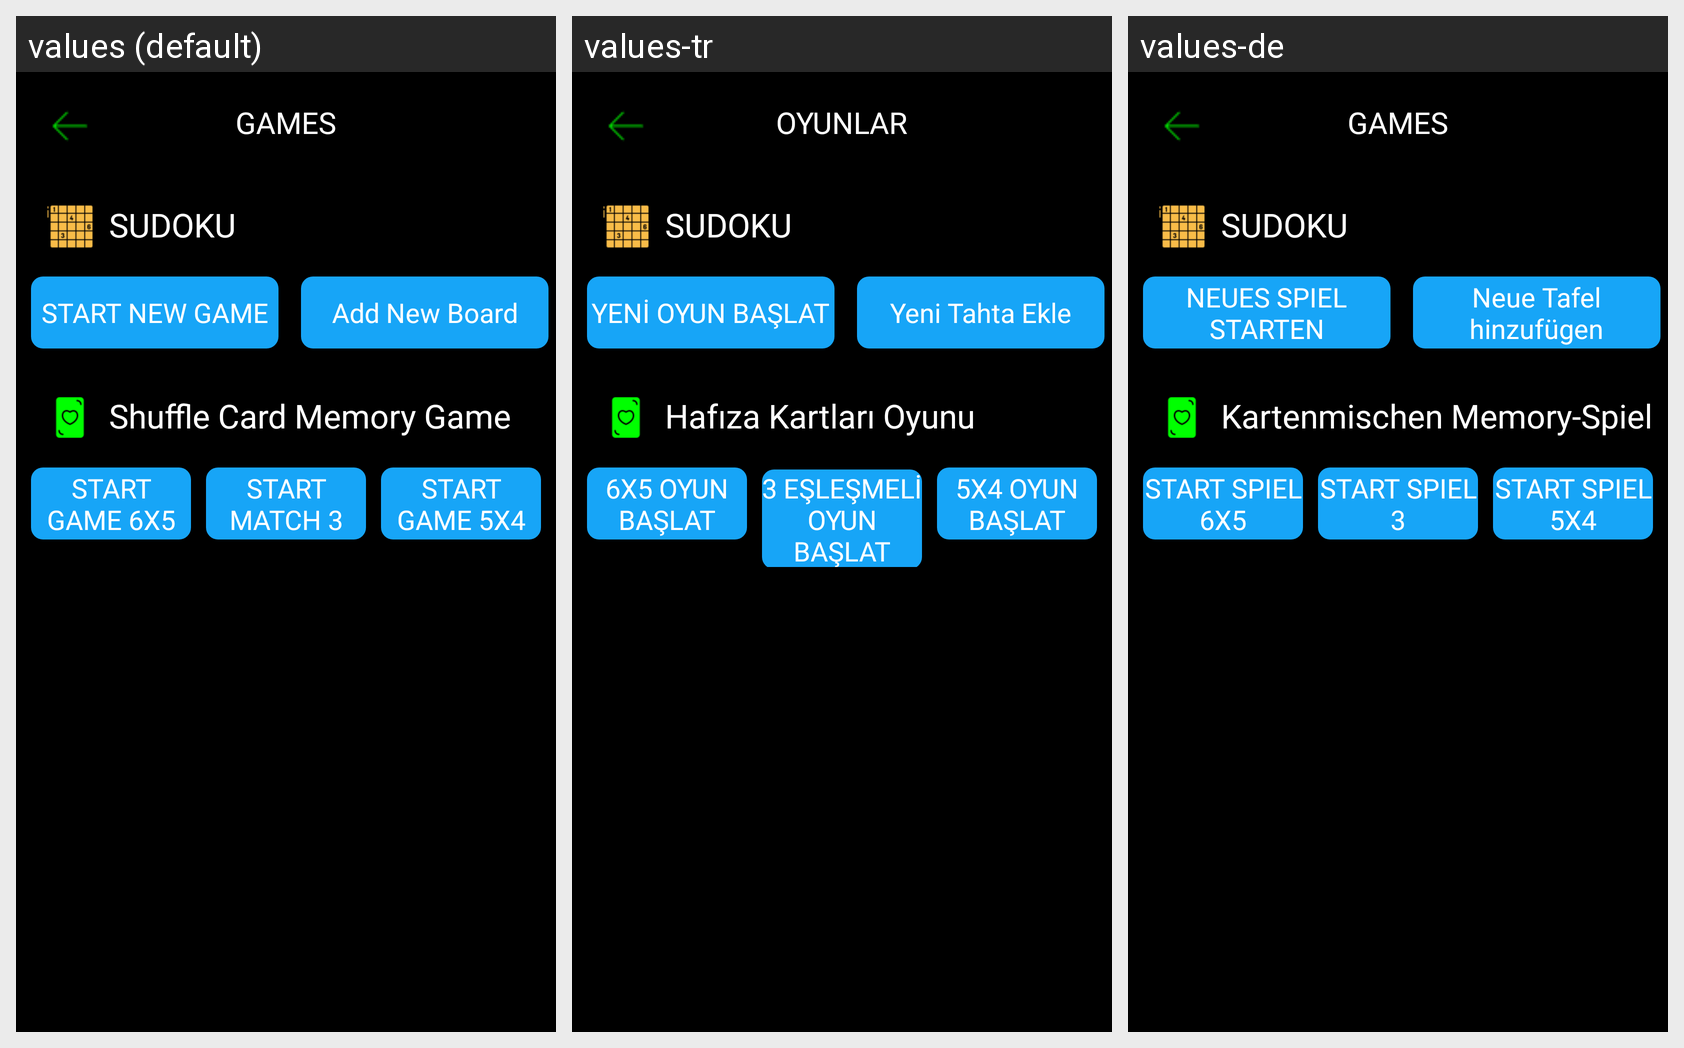

Strings drawn on this Android screen and how each of the app's shown locales translates them:
Android screen res/layout/activity_example.xml rendered under 3 locales, left to right: values (default), values-tr, values-de. Device: Nexus 5 (rendered at 1080×1920; each locale shown at half size, 540×960, under a caption strip naming it); theme AppTheme.
Strings drawn on this screen, with the default value and each locale's value (text and hints the layout hard-codes, and strings that could not be matched under every locale, appear in the picture but are not listed):

games
  values: GAMES
  values-tr: OYUNLAR
  values-de: GAMES

new_game
  values: Start New Game
  values-tr: Yeni Oyun Başlat
  values-de: Neues Spiel starten

add_new_board
  values: Add New Board
  values-tr: Yeni Tahta Ekle
  values-de: Neue Tafel hinzufügen

memory_game1
  values: Shuffle Card Memory Game
  values-tr: Hafıza Kartları Oyunu
  values-de: Kartenmischen Memory-Spiel

start_game_65
  values: Start Game 6x5
  values-tr: 6x5 Oyun Başlat
  values-de: Start Spiel 6x5

start_game3
  values: Start Match 3
  values-tr: 3 Eşleşmeli Oyun Başlat
  values-de: Start Spiel 3

start_game_54
  values: Start Game 5x4
  values-tr: 5x4 Oyun Başlat
  values-de: Start Spiel 5x4
